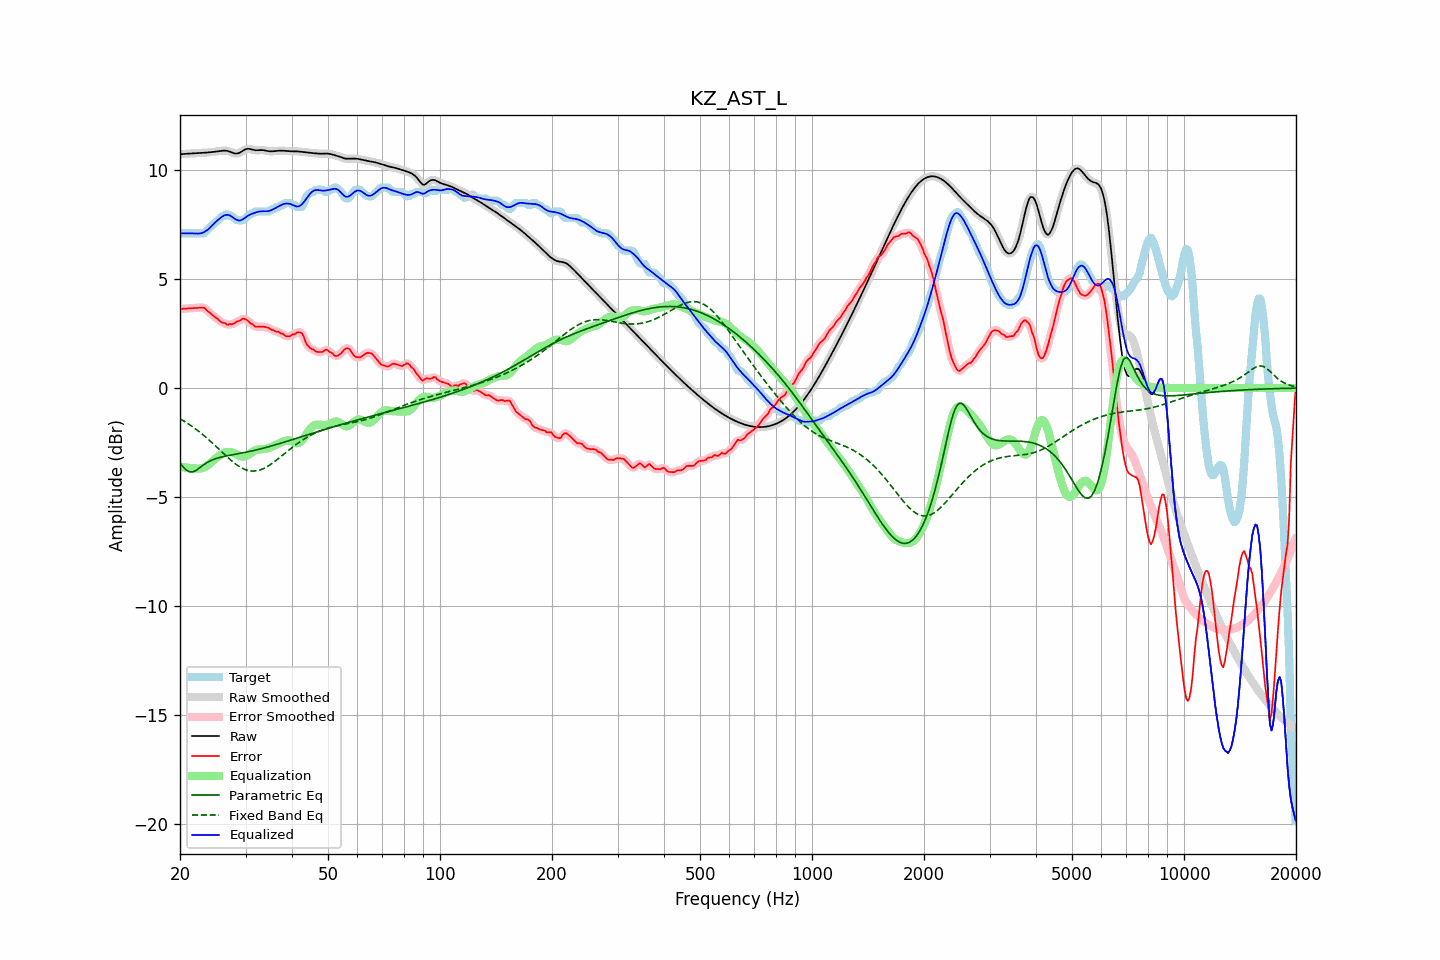

Source data for this figure (header and first rows):
frequency, raw, error, smoothed, error_smoothed, equalization, parametric_eq, fixed_band_eq, equalized_raw, equalized_smoothed, target
20.00, 10.73, 3.63, 10.73, 3.63, -3.63, -3.44, -1.41, 7.11, 7.11, 7.11
20.20, 10.74, 3.63, 10.74, 3.63, -3.63, -3.53, -1.45, 7.11, 7.11, 7.11
20.40, 10.75, 3.64, 10.75, 3.64, -3.64, -3.62, -1.49, 7.11, 7.11, 7.11
20.61, 10.75, 3.65, 10.75, 3.65, -3.65, -3.70, -1.54, 7.11, 7.11, 7.11
20.81, 10.76, 3.65, 10.76, 3.65, -3.65, -3.77, -1.59, 7.11, 7.11, 7.11
21.02, 10.76, 3.66, 10.76, 3.66, -3.66, -3.81, -1.63, 7.11, 7.11, 7.11
21.23, 10.77, 3.66, 10.77, 3.66, -3.66, -3.85, -1.68, 7.11, 7.11, 7.11
21.44, 10.78, 3.67, 10.78, 3.67, -3.67, -3.85, -1.73, 7.11, 7.11, 7.11
21.66, 10.78, 3.67, 10.78, 3.67, -3.68, -3.85, -1.78, 7.10, 7.10, 7.11
21.87, 10.79, 3.68, 10.79, 3.68, -3.68, -3.81, -1.84, 7.10, 7.10, 7.11
22.09, 10.79, 3.68, 10.79, 3.68, -3.69, -3.78, -1.89, 7.10, 7.10, 7.11
22.31, 10.79, 3.69, 10.79, 3.69, -3.70, -3.73, -1.95, 7.09, 7.09, 7.11
22.54, 10.80, 3.69, 10.80, 3.69, -3.70, -3.67, -2.00, 7.10, 7.10, 7.11
22.76, 10.80, 3.69, 10.80, 3.70, -3.69, -3.62, -2.06, 7.11, 7.11, 7.11
22.99, 10.80, 3.69, 10.80, 3.70, -3.67, -3.56, -2.12, 7.13, 7.13, 7.11
23.22, 10.81, 3.69, 10.81, 3.67, -3.64, -3.51, -2.19, 7.16, 7.16, 7.11
23.45, 10.81, 3.62, 10.81, 3.62, -3.60, -3.46, -2.25, 7.21, 7.21, 7.19
23.69, 10.82, 3.55, 10.82, 3.56, -3.56, -3.41, -2.31, 7.26, 7.26, 7.27
23.92, 10.82, 3.48, 10.82, 3.49, -3.50, -3.37, -2.38, 7.32, 7.32, 7.34
24.16, 10.83, 3.43, 10.83, 3.43, -3.44, -3.34, -2.45, 7.39, 7.39, 7.40
24.40, 10.84, 3.36, 10.84, 3.37, -3.37, -3.30, -2.51, 7.46, 7.46, 7.47
24.65, 10.85, 3.30, 10.85, 3.31, -3.31, -3.27, -2.58, 7.54, 7.54, 7.54
24.89, 10.86, 3.25, 10.86, 3.25, -3.24, -3.24, -2.65, 7.61, 7.61, 7.61
25.14, 10.87, 3.20, 10.87, 3.19, -3.18, -3.22, -2.72, 7.68, 7.68, 7.67
25.39, 10.88, 3.14, 10.88, 3.13, -3.13, -3.20, -2.79, 7.75, 7.75, 7.74
25.65, 10.89, 3.07, 10.89, 3.07, -3.08, -3.18, -2.86, 7.81, 7.81, 7.82
25.91, 10.89, 3.01, 10.90, 3.03, -3.03, -3.16, -2.93, 7.86, 7.86, 7.88
26.16, 10.90, 3.00, 10.90, 2.99, -2.99, -3.14, -3.00, 7.91, 7.91, 7.91
26.43, 10.90, 2.99, 10.90, 2.96, -2.96, -3.13, -3.07, 7.94, 7.94, 7.91
26.69, 10.89, 2.92, 10.90, 2.94, -2.94, -3.11, -3.14, 7.95, 7.96, 7.98
26.96, 10.88, 2.91, 10.88, 2.93, -2.93, -3.10, -3.21, 7.95, 7.95, 7.97
27.23, 10.86, 2.95, 10.86, 2.92, -2.93, -3.08, -3.27, 7.93, 7.92, 7.91
27.50, 10.83, 2.92, 10.83, 2.93, -2.94, -3.07, -3.33, 7.88, 7.88, 7.91
27.77, 10.80, 2.95, 10.80, 2.96, -2.96, -3.06, -3.39, 7.83, 7.83, 7.85
28.05, 10.77, 2.98, 10.78, 2.99, -3.00, -3.04, -3.45, 7.78, 7.78, 7.79
28.33, 10.77, 3.04, 10.77, 3.03, -3.04, -3.03, -3.51, 7.73, 7.73, 7.72
28.62, 10.78, 3.07, 10.78, 3.07, -3.07, -3.02, -3.56, 7.70, 7.70, 7.71
28.90, 10.80, 3.10, 10.80, 3.11, -3.11, -3.00, -3.61, 7.69, 7.70, 7.71
29.19, 10.84, 3.14, 10.84, 3.14, -3.13, -2.99, -3.65, 7.71, 7.71, 7.71
29.48, 10.89, 3.19, 10.89, 3.17, -3.15, -2.97, -3.69, 7.75, 7.75, 7.71
29.78, 10.93, 3.18, 10.93, 3.18, -3.14, -2.96, -3.72, 7.79, 7.79, 7.75
30.08, 10.97, 3.15, 10.97, 3.15, -3.12, -2.94, -3.75, 7.85, 7.85, 7.82
30.38, 10.99, 3.11, 10.98, 3.10, -3.08, -2.93, -3.78, 7.90, 7.90, 7.88
30.68, 10.98, 3.03, 10.98, 3.04, -3.04, -2.91, -3.79, 7.95, 7.94, 7.95
30.99, 10.97, 2.96, 10.97, 2.98, -2.99, -2.90, -3.80, 7.98, 7.98, 8.01
31.30, 10.95, 2.94, 10.95, 2.92, -2.94, -2.88, -3.81, 8.01, 8.01, 8.01
31.61, 10.93, 2.87, 10.93, 2.87, -2.89, -2.86, -3.81, 8.04, 8.04, 8.06
31.93, 10.92, 2.81, 10.92, 2.83, -2.86, -2.85, -3.80, 8.06, 8.06, 8.11
32.24, 10.92, 2.81, 10.92, 2.81, -2.84, -2.83, -3.79, 8.08, 8.08, 8.11
32.57, 10.92, 2.82, 10.92, 2.81, -2.82, -2.81, -3.78, 8.10, 8.10, 8.11
32.89, 10.93, 2.82, 10.93, 2.82, -2.81, -2.79, -3.75, 8.12, 8.11, 8.11
33.22, 10.93, 2.82, 10.93, 2.82, -2.81, -2.77, -3.73, 8.12, 8.12, 8.11
33.55, 10.92, 2.82, 10.92, 2.82, -2.80, -2.76, -3.69, 8.12, 8.12, 8.11
33.89, 10.91, 2.80, 10.91, 2.81, -2.79, -2.74, -3.66, 8.12, 8.12, 8.11
34.23, 10.89, 2.79, 10.89, 2.79, -2.77, -2.72, -3.62, 8.12, 8.12, 8.11
34.57, 10.88, 2.77, 10.88, 2.76, -2.75, -2.70, -3.57, 8.13, 8.13, 8.11
34.92, 10.87, 2.72, 10.87, 2.72, -2.72, -2.68, -3.53, 8.15, 8.15, 8.15
35.27, 10.87, 2.66, 10.87, 2.69, -2.70, -2.65, -3.47, 8.18, 8.18, 8.21
35.62, 10.88, 2.67, 10.88, 2.65, -2.66, -2.63, -3.42, 8.21, 8.21, 8.21
35.97, 10.88, 2.62, 10.88, 2.62, -2.63, -2.61, -3.37, 8.25, 8.25, 8.26
... 635 more rows
